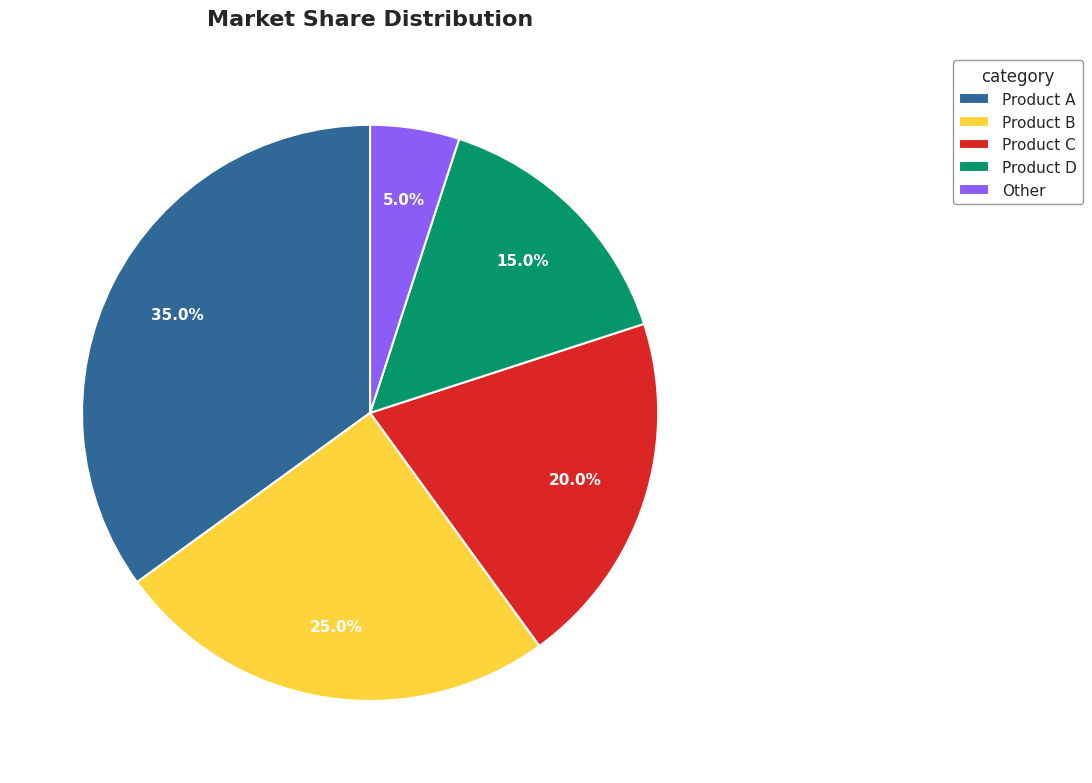

Generate this figure with matplotlib:
"""
pie-basic: Basic Pie Chart
Library: seaborn

Note: Seaborn does not have a native pie chart function. This implementation uses
matplotlib's pie chart with seaborn's styling context for consistent aesthetics.
"""

from typing import TYPE_CHECKING

import matplotlib.pyplot as plt
import pandas as pd
import seaborn as sns


if TYPE_CHECKING:
    from matplotlib.figure import Figure


# PyPlots.ai color palette
PYPLOTS_COLORS = [
    "#306998",  # Python Blue (Primary)
    "#FFD43B",  # Python Yellow
    "#DC2626",  # Signal Red
    "#059669",  # Teal Green
    "#8B5CF6",  # Violet
    "#F97316",  # Orange
]


def create_plot(
    data: pd.DataFrame,
    category: str,
    value: str,
    figsize: tuple[float, float] = (10, 8),
    title: str | None = None,
    colors: list[str] | None = None,
    startangle: float = 90,
    autopct: str = "%1.1f%%",
    explode: list[float] | None = None,
    shadow: bool = False,
    labels: list[str] | None = None,
    legend: bool = True,
    legend_loc: str = "best",
    **kwargs,
) -> "Figure":
    """
    Create a basic pie chart visualizing proportions of categorical data.

    A fundamental pie chart where each slice represents a category's share of the
    whole, ideal for showing composition and distribution across a small number
    of categories.

    Note: Seaborn does not have a native pie chart function. This implementation
    uses matplotlib's pie chart with seaborn's styling context.

    Args:
        data: Input DataFrame containing category and value columns
        category: Column name for category labels
        value: Column name for numeric values (proportions)
        figsize: Figure size as (width, height) in inches
        title: Plot title (optional)
        colors: Custom color palette for slices (uses PyPlots.ai palette if None)
        startangle: Starting angle for first slice in degrees from positive x-axis
        autopct: Format string for percentage labels
        explode: Offset distances for each slice (0-0.1 typical)
        shadow: Add shadow effect for 3D appearance
        labels: Custom labels (defaults to category names if None)
        legend: Whether to display legend
        legend_loc: Legend location
        **kwargs: Additional parameters passed to ax.pie()

    Returns:
        Matplotlib Figure object

    Raises:
        ValueError: If data is empty or contains negative values
        KeyError: If required columns not found in data

    Example:
        >>> data = pd.DataFrame({
        ...     'category': ['Product A', 'Product B', 'Product C'],
        ...     'value': [35, 40, 25]
        ... })
        >>> fig = create_plot(data, 'category', 'value', title='Market Share')
    """
    # Input validation
    if data.empty:
        raise ValueError("Data cannot be empty")

    for col in [category, value]:
        if col not in data.columns:
            available = ", ".join(data.columns)
            raise KeyError(f"Column '{col}' not found. Available: {available}")

    # Extract values and validate
    values = data[value].values
    categories = data[category].values

    if (values < 0).any():
        raise ValueError("Pie chart values cannot be negative")

    if values.sum() == 0:
        raise ValueError("Sum of values cannot be zero")

    # Set seaborn style context for consistent aesthetics
    sns.set_theme(style="white")

    # Create figure with equal aspect ratio to prevent elliptical distortion
    fig, ax = plt.subplots(figsize=figsize)
    ax.set_aspect("equal")

    # Determine colors
    if colors is None:
        # Extend palette if needed for more categories
        n_categories = len(categories)
        if n_categories <= len(PYPLOTS_COLORS):
            pie_colors = PYPLOTS_COLORS[:n_categories]
        else:
            # Use seaborn color palette for many categories
            pie_colors = sns.color_palette("husl", n_categories)
    else:
        pie_colors = colors

    # Determine labels
    pie_labels = labels if labels is not None else categories

    # Create pie chart
    wedges, texts, autotexts = ax.pie(
        values,
        labels=pie_labels if not legend else None,
        autopct=autopct,
        startangle=startangle,
        explode=explode,
        shadow=shadow,
        colors=pie_colors,
        wedgeprops={"edgecolor": "white", "linewidth": 1.5},
        textprops={"fontsize": 12},
        pctdistance=0.75,
        **kwargs,
    )

    # Style percentage labels
    for autotext in autotexts:
        autotext.set_fontsize(11)
        autotext.set_fontweight("bold")
        autotext.set_color("white")

    # Add legend if requested
    if legend:
        ax.legend(
            wedges,
            pie_labels,
            title=category,
            loc=legend_loc,
            bbox_to_anchor=(1, 0, 0.5, 1),
            frameon=True,
            facecolor="white",
            edgecolor="gray",
            fontsize=11,
        )

    # Set title if provided
    if title is not None:
        ax.set_title(title, fontsize=16, fontweight="semibold", pad=20)

    # Layout adjustment
    plt.tight_layout()

    return fig


if __name__ == "__main__":
    # Sample data for testing
    sample_data = pd.DataFrame(
        {"category": ["Product A", "Product B", "Product C", "Product D", "Other"], "value": [35, 25, 20, 15, 5]}
    )

    # Create plot
    fig = create_plot(sample_data, "category", "value", title="Market Share Distribution")

    # Save - ALWAYS use 'plot.png'!
    plt.savefig("plot.png", dpi=300, bbox_inches="tight")
    print("Plot saved to plot.png")
